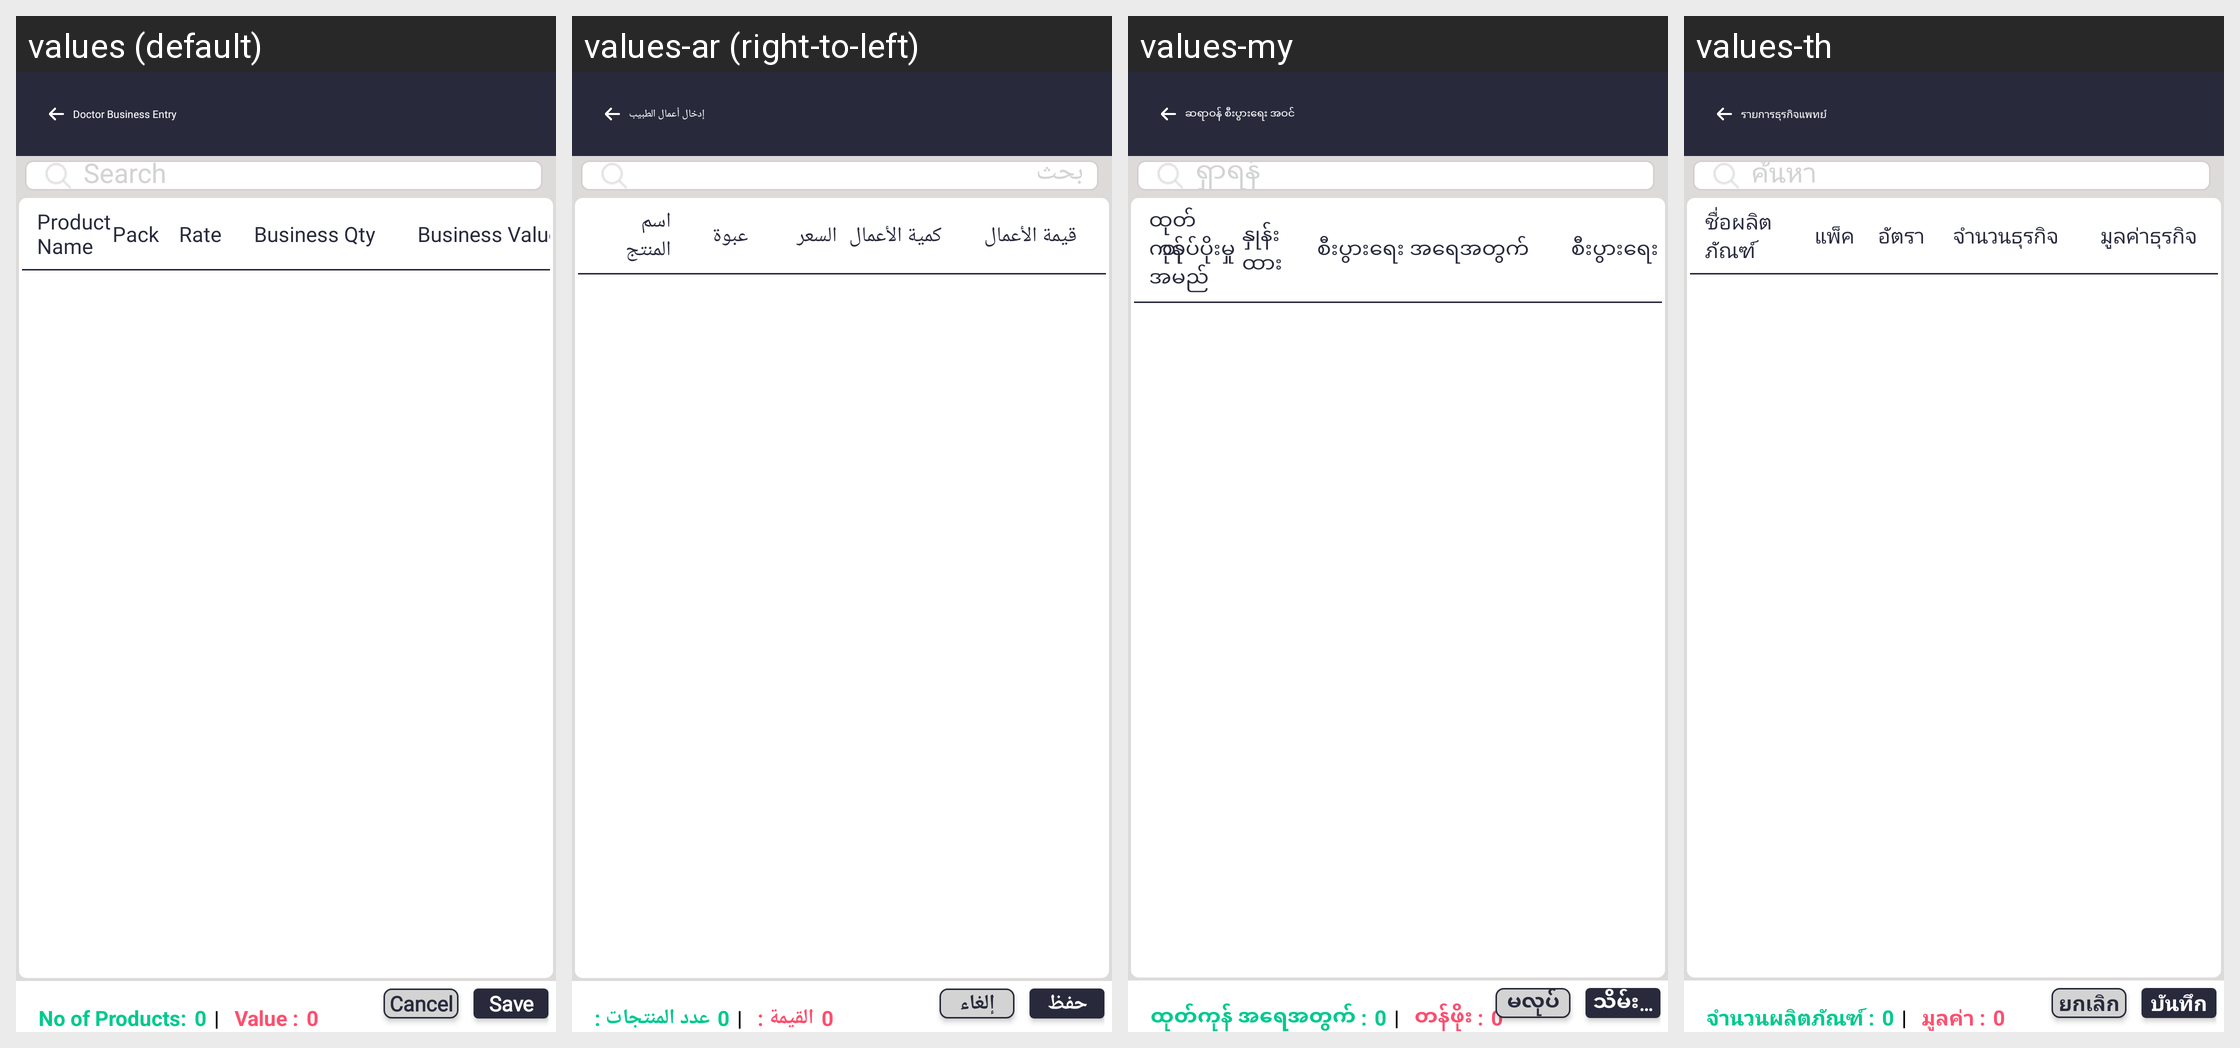

Here is an Android app screen in its default locale and in the app's own translations. Write out the translated-string differences for the strings that appear on this screen.
Android screen res/layout/activity_docbusiness_product_list.xml rendered under 4 locales, left to right: values (default), values-ar (right-to-left), values-my, values-th. Device: Nexus 5 (rendered at 1080×1920; each locale shown at half size, 540×960, under a caption strip naming it); theme Theme.SANCLM.
Other locales in the repository, not shown: values-es, values-fr, values-pt, values-ru, values-vi, values-zh.
Strings drawn on this screen, with the default value and each locale's value (text and hints the layout hard-codes, and strings that could not be matched under every locale, appear in the picture but are not listed):

doctor_business
  values: Doctor Business Entry
  values-ar: إدخال أعمال الطبيب
  values-my: ဆရာဝန် စီးပွားရေး အဝင်
  values-th: รายการธุรกิจแพทย์

search
  values: Search
  values-ar: بحث
  values-my: ရှာရန်
  values-th: ค้นหา

product_name
  values: Product Name
  values-ar: اسم المنتج
  values-my: ထုတ်ကုန်အမည်
  values-th: ชื่อผลิตภัณฑ์

pack
  values: Pack
  values-ar: عبوة
  values-my: ထုပ်ပိုးမှု
  values-th: แพ็ค

rate
  values: Rate
  values-ar: السعر
  values-my: နှုန်းထား
  values-th: อัตรา

Business
  values: Business Qty
  values-ar: كمية الأعمال
  values-my: စီးပွားရေး အရေအတွက်
  values-th: จำนวนธุรกิจ

Business_value
  values: Business Value
  values-ar: قيمة الأعمال
  values-my: စီးပွားရေး တန်ဖိုး
  values-th: มูลค่าธุรกิจ

no_of_product
  values: No of Products:
  values-ar: عدد المنتجات :
  values-my: ထုတ်ကုန် အရေအတွက် :
  values-th: จำนวนผลิตภัณฑ์ :

Value
  values: Value :
  values-ar: القيمة :
  values-my: တန်ဖိုး :
  values-th: มูลค่า :

cancel
  values: Cancel
  values-ar: إلغاء
  values-my: မလုပ်တော့ပါ
  values-th: ยกเลิก

save
  values: Save
  values-ar: حفظ
  values-my: သိမ်းဆည်းရန်
  values-th: บันทึก
